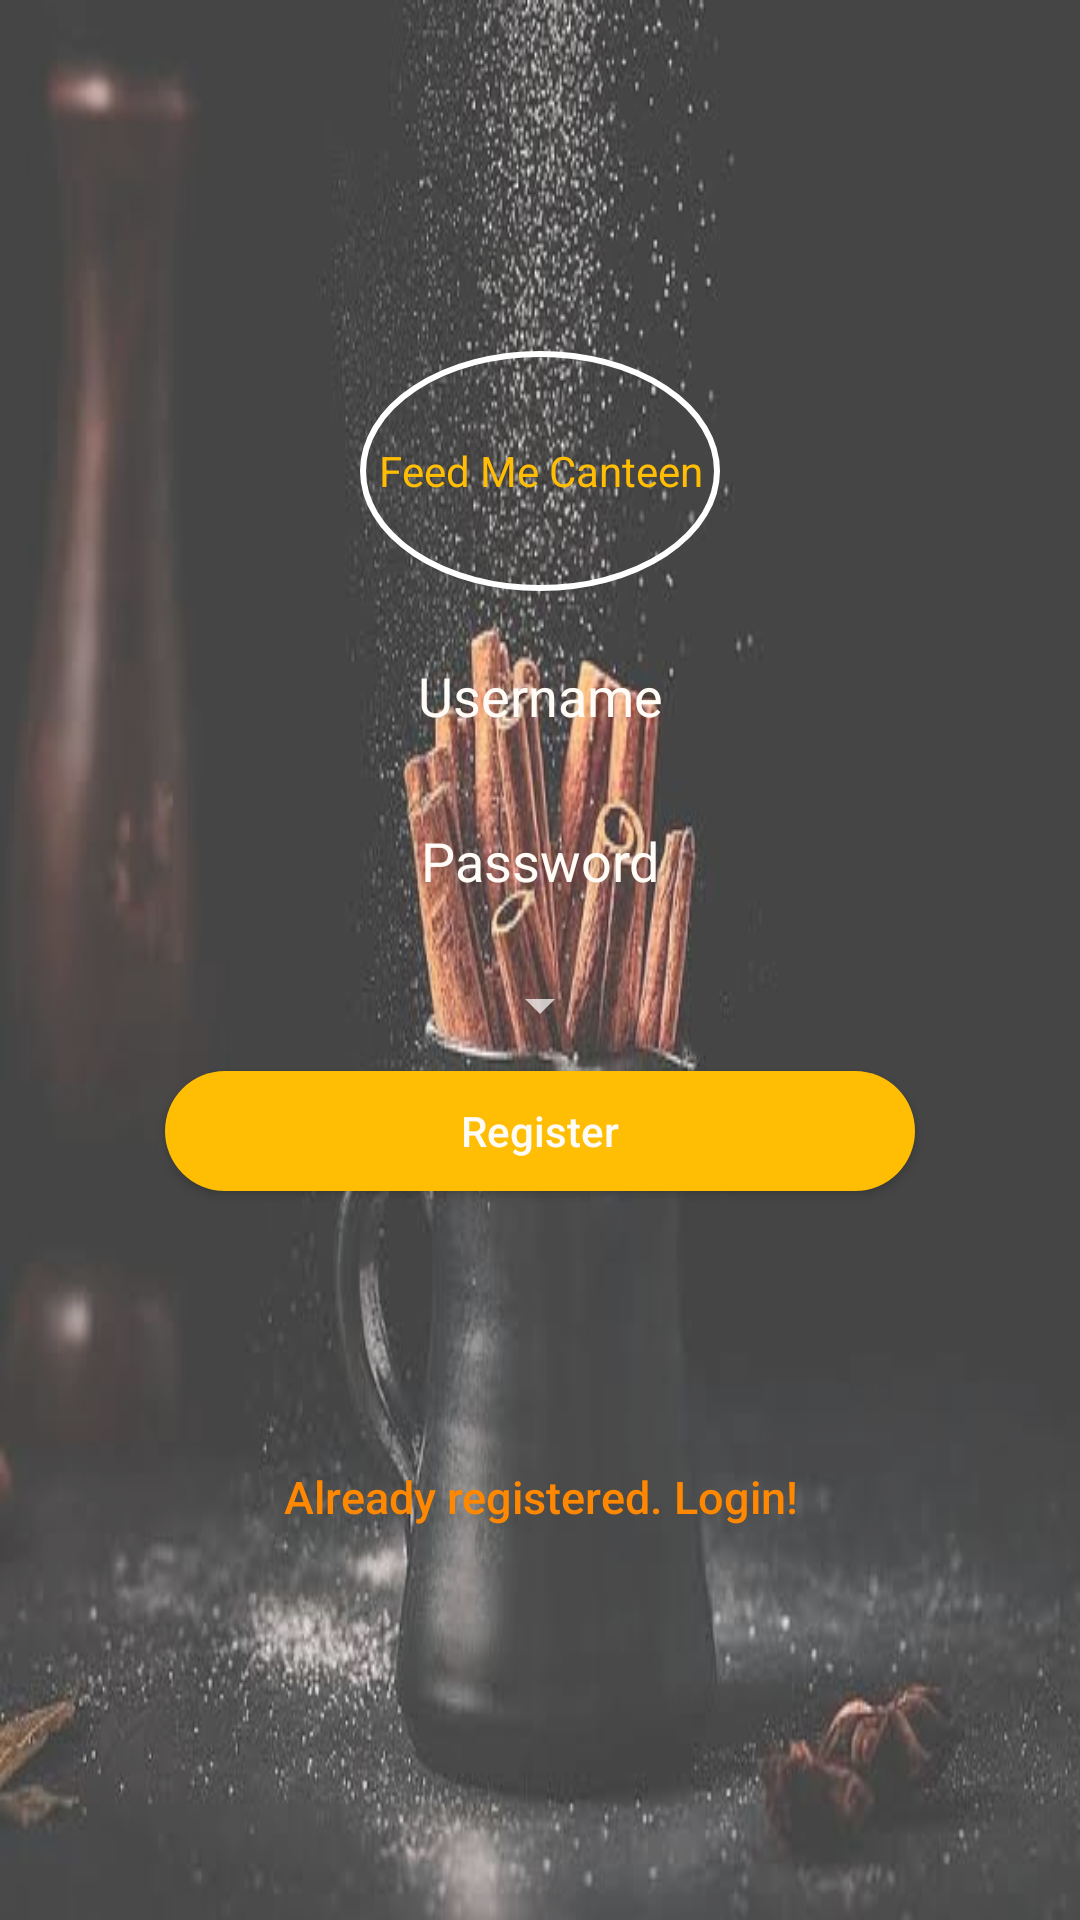

Write the Android layout XML for this screen, with the resource values it uses.
<!-- AndroidManifest.xml: activity theme LoginTheme -->
<!-- res/layout/activity_signup.xml -->
<?xml version="1.0" encoding="utf-8"?>
<androidx.constraintlayout.widget.ConstraintLayout
    xmlns:android="http://schemas.android.com/apk/res/android"
    xmlns:tools="http://schemas.android.com/tools"
    android:layout_width="match_parent"
    android:layout_height="match_parent"
    android:background="@drawable/wallpaper6"
    tools:context=".MainActivity">

    <LinearLayout
        android:layout_width="match_parent"
        android:layout_height="match_parent"
        android:orientation="vertical"
        android:background="#3fff"
        android:gravity="center"
        android:padding="10dp">

        <TextView
            android:layout_width="120dp"
            android:layout_height="wrap_content"
            android:text="Feed Me Canteen"
            android:background="@drawable/circle"
            android:gravity="center"
            android:textColor="#ffbd04"/>
        <EditText
            android:id="@+id/username"
            android:layout_marginTop="15dp"
            android:gravity="center"
            android:layout_width="250dp"
            android:layout_height="40dp"
            android:textColor="@color/black"
            android:hint="Username"
            android:textColorHint="#FFFBF6"
            android:background="@drawable/custombutton"
            />
        <EditText
            android:id="@+id/password"
            android:layout_marginTop="15dp"
            android:gravity="center"
            android:layout_width="250dp"
            android:layout_height="40dp"
            android:textColor="@color/black"
            android:hint="Password"
            android:textColorHint="#FFFBF6"
            android:background="@drawable/custombutton"/>

        <Spinner
            android:id="@+id/usertype_spinner"
            android:layout_width="wrap_content"
            android:layout_height="wrap_content"
            android:layout_marginTop="16dp"
            android:textStyle="bold"/>

        








        <Button
            android:id="@+id/sign_up_button"
            android:layout_width="250dp"
            android:layout_height="40dp"
            android:text="@string/action_sign_in_short"
            android:textAllCaps="false"
            android:layout_marginTop="10dp"
            android:background="@drawable/custombutton2"
            android:textColor="#FFFBF6"/>
        <Button
            android:id="@+id/btn_reset_password"
            android:layout_width="fill_parent"
            android:layout_height="wrap_content"
            android:layout_marginTop="20dip"
            android:background="@null"
            android:visibility="invisible"
            android:text="@string/btn_forgot_password"
            android:textAllCaps="false"
            android:textColor="@android:color/holo_red_dark" />

        

        <Button
            android:id="@+id/sign_in_button"
            android:layout_width="fill_parent"
            android:layout_height="wrap_content"
            android:layout_marginTop="10dip"
            android:background="@null"
            android:text="@string/btn_link_to_login"
            android:textAllCaps="false"
            android:textColor="@android:color/holo_orange_dark"
            android:textSize="15dp" />














    </LinearLayout>
    <ProgressBar
        android:id="@+id/progressBar"
        android:layout_width="30dp"
        android:layout_height="30dp"
        android:layout_gravity="center|bottom"
        android:layout_marginBottom="20dp"
        android:visibility="gone" />
</androidx.constraintlayout.widget.ConstraintLayout>
<!-- resources referenced by this layout -->
<resources>
  <color name="black">#FF000000</color>
  <!-- drawable circle (drawable) -->
  <?xml version="1.0" encoding="utf-8"?>
  <shape xmlns:android="http://schemas.android.com/apk/res/android"
      android:shape="oval">
  
      <corners android:radius="100dp" />
      <stroke
          android:width="2dp"
          android:color="#ffffff" />
      <size
          android:width="100dp"
          android:height="80dp" />
  
  </shape>
  <!-- drawable custombutton2 (drawable) -->
  <?xml version="1.0" encoding="utf-8"?>
  <shape xmlns:android="http://schemas.android.com/apk/res/android">
      <solid android:color="#FFBD04" />
      <corners android:radius="50dp" />
  </shape>
  <!-- drawable wallpaper6: jpeg bitmap (drawable, 29831 bytes) -->
  <string name="action_sign_in_short">Register</string>
  <string name="btn_forgot_password">Forgot your password?</string>
  <string name="btn_link_to_login">Already registered. Login!</string>
  <style name="LoginTheme" parent="Theme.AppCompat.NoActionBar" />
</resources>
